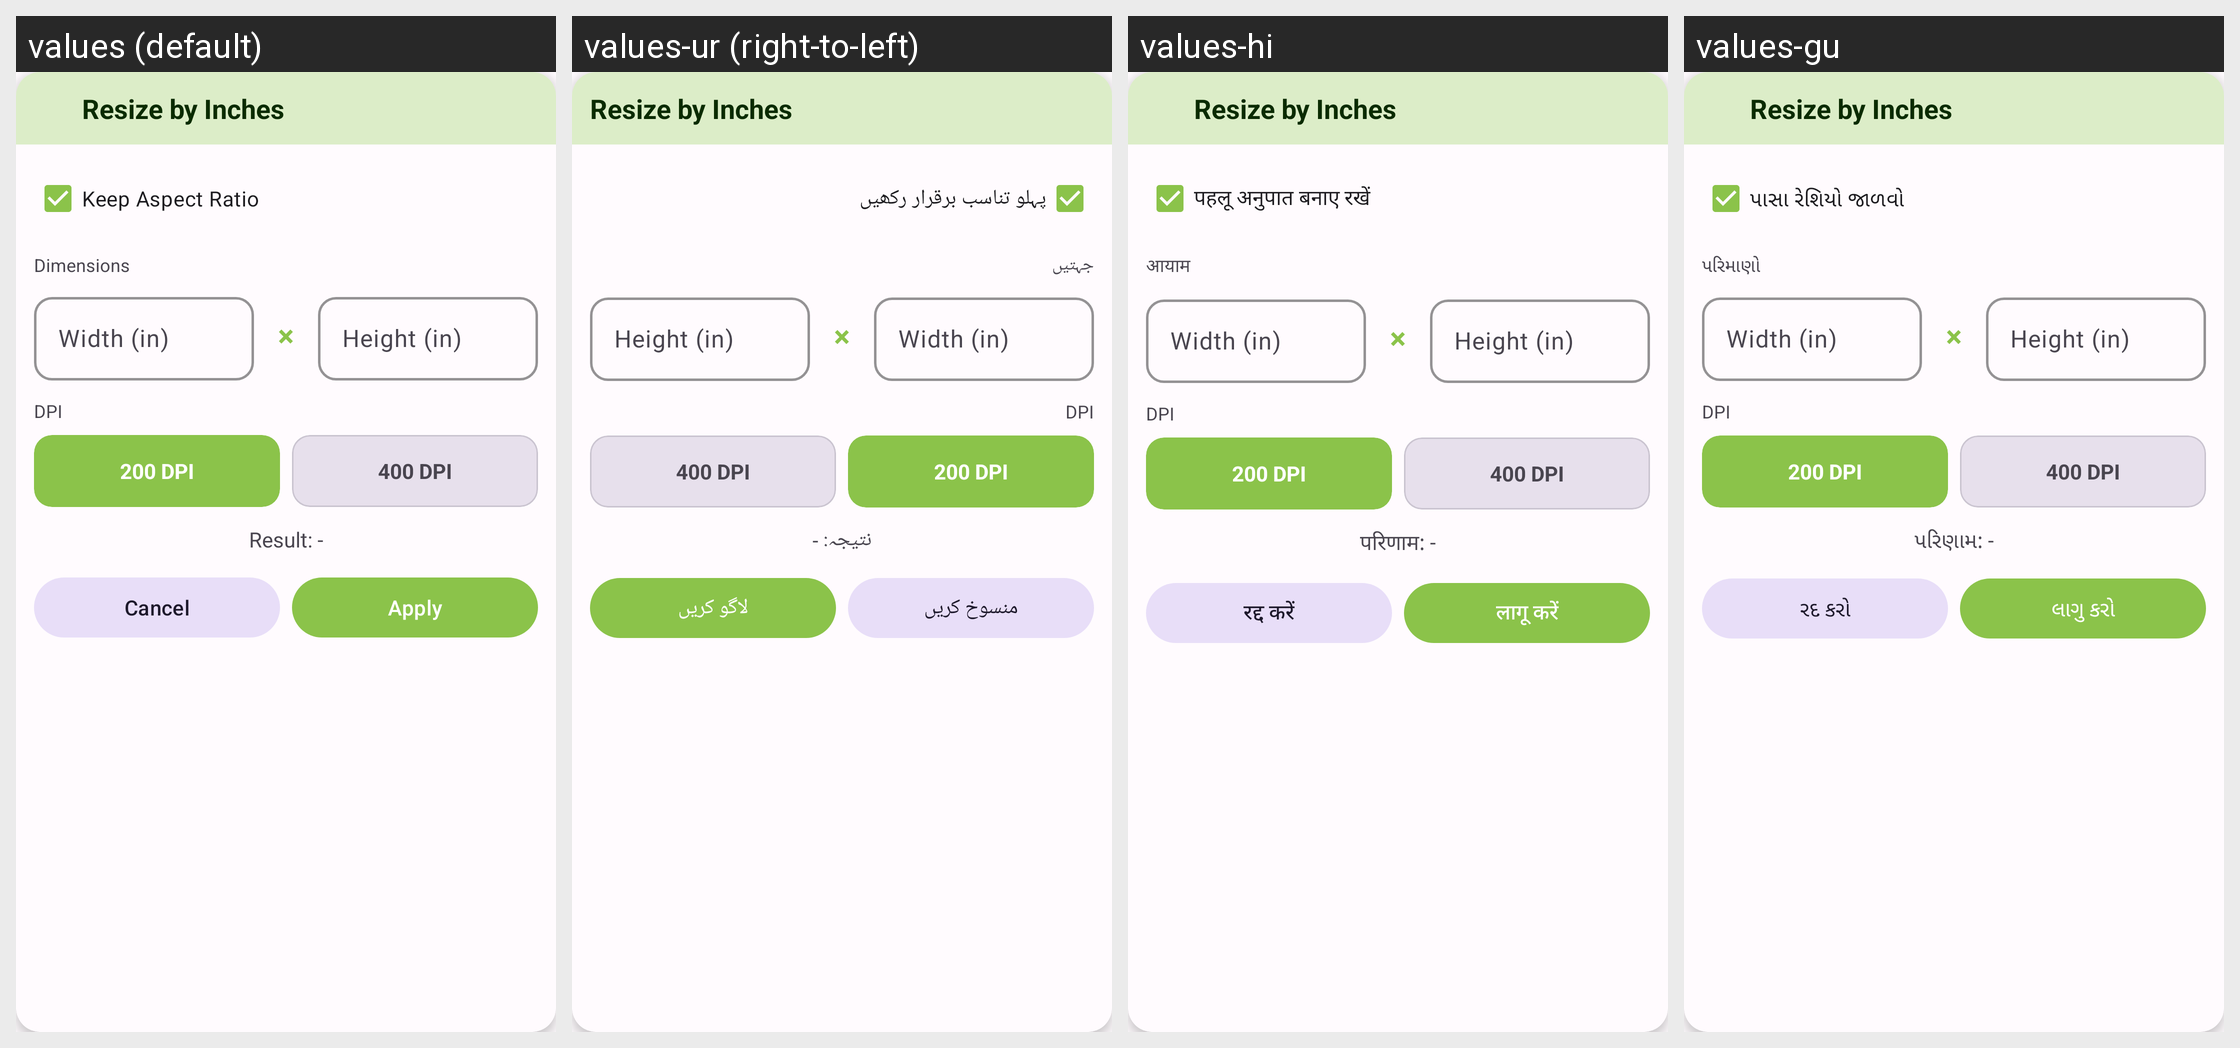

For this localized Android screen grid, give each drawn string resource with its value in every locale shown.
Android screen res/layout/dialog_resize_inch.xml rendered under 4 locales, left to right: values (default), values-ur (right-to-left), values-hi, values-gu. Device: Nexus 5 (rendered at 1080×1920; each locale shown at half size, 540×960, under a caption strip naming it); theme Theme.PhotoResize.
Other locales in the repository, not shown: values-ar, values-bn, values-de, values-es, values-fr, values-id, values-it, values-ja, values-ko, values-mr, values-pt, values-ru, values-ta, values-te, values-tr, values-zh.
Strings drawn on this screen, with the default value and each locale's value (text and hints the layout hard-codes, and strings that could not be matched under every locale, appear in the picture but are not listed):

resize_by_inch
  values: Resize by Inches
  values-ur: Resize by Inches  [not translated; the default value is used]
  values-hi: Resize by Inches  [not translated; the default value is used]
  values-gu: Resize by Inches  [not translated; the default value is used]

keep_aspect_ratio
  values: Keep Aspect Ratio
  values-ur: پہلو تناسب برقرار رکھیں
  values-hi: पहलू अनुपात बनाए रखें
  values-gu: પાસા રેશિયો જાળવો

dimensions
  values: Dimensions
  values-ur: جہتیں
  values-hi: आयाम
  values-gu: પરિમાણો

width_hint_inch
  values: Width (in)
  values-ur: Width (in)  [not translated; the default value is used]
  values-hi: Width (in)  [not translated; the default value is used]
  values-gu: Width (in)  [not translated; the default value is used]

height_hint_inch
  values: Height (in)
  values-ur: Height (in)  [not translated; the default value is used]
  values-hi: Height (in)  [not translated; the default value is used]
  values-gu: Height (in)  [not translated; the default value is used]

dpi
  values: DPI
  values-ur: DPI  [not translated; the default value is used]
  values-hi: DPI  [not translated; the default value is used]
  values-gu: DPI  [not translated; the default value is used]

result_preview
  values: Result: -
  values-ur: نتیجہ: -
  values-hi: परिणाम: -
  values-gu: પરિણામ: -

cancel
  values: Cancel
  values-ur: منسوخ کریں
  values-hi: रद्द करें
  values-gu: રદ કરો

apply
  values: Apply
  values-ur: لاگو کریں
  values-hi: लागू करें
  values-gu: લાગુ કરો
